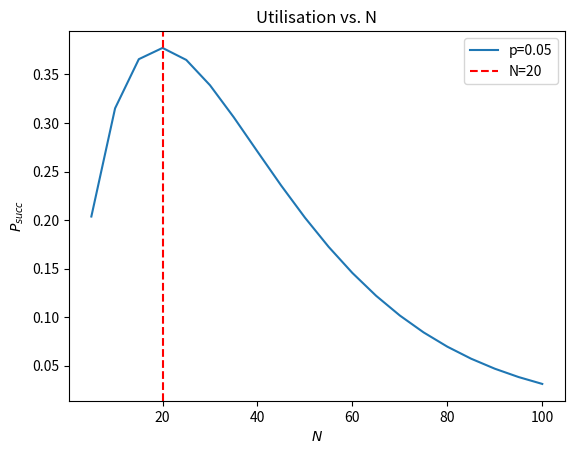

Write the Python code that produced this figure.
# 

import matplotlib.pyplot as plt
import numpy as np

def P_success(N, p):
    return N * p * (1 - p) ** (N - 1)

Ns = np.arange(5, 101, 5)
plt.plot(Ns, P_success(Ns, 0.05), label='p=0.05')
plt.axvline(x=20, color='r', linestyle='--', label='N=20')

plt.xlabel('$N$')
plt.ylabel('$P_{succ}$')
plt.title('Utilisation vs. N')
plt.legend()
plt.show()
